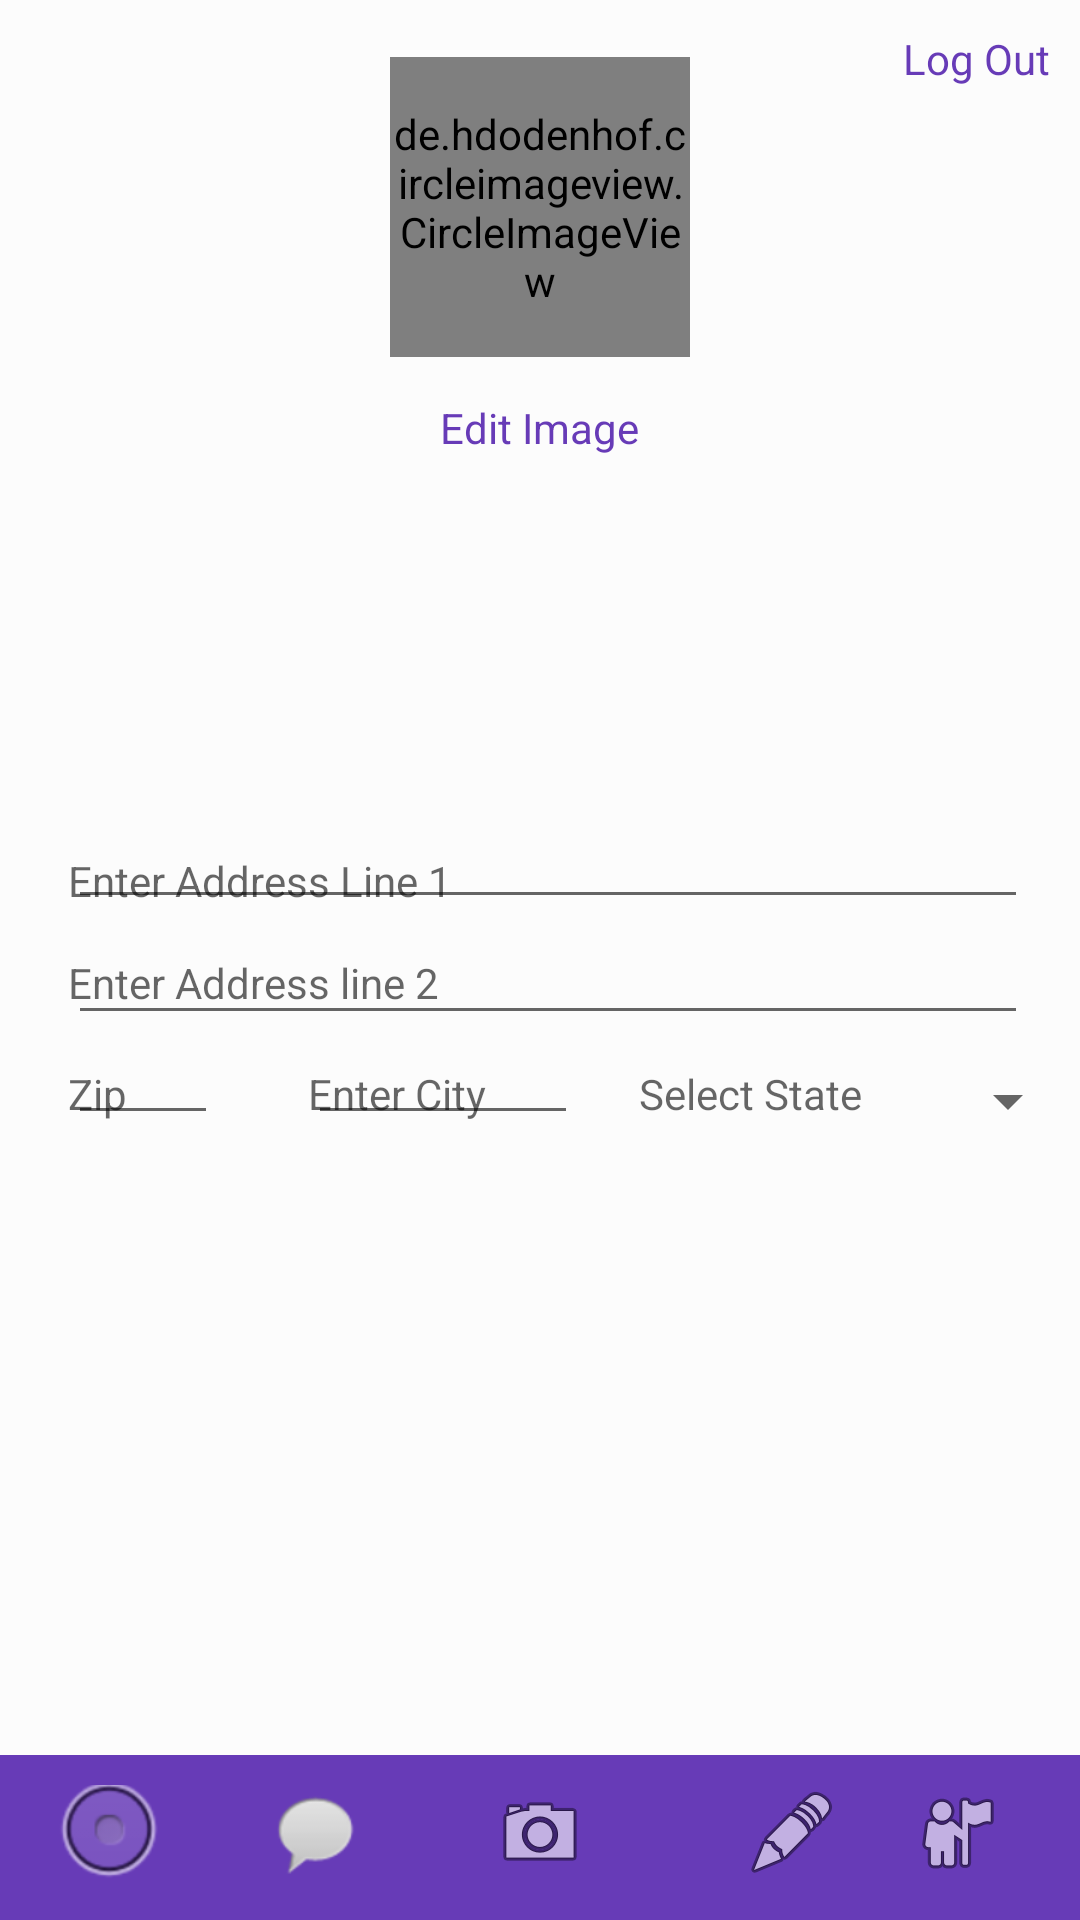

Layout XML and referenced resources for this Android screen:
<!-- AndroidManifest.xml: application theme AppTheme -->
<!-- res/layout/activity_profile.xml -->
<?xml version="1.0" encoding="utf-8"?>
<RelativeLayout xmlns:android="http://schemas.android.com/apk/res/android"
    xmlns:app="http://schemas.android.com/apk/res-auto"
    xmlns:tools="http://schemas.android.com/tools"
    android:layout_width="match_parent"
    android:layout_height="match_parent"
    android:background="@color/colorPrimary"
    tools:context="com.paranj.hireme.Profile">

    <ImageButton
        android:id="@+id/postAddButton"
        android:layout_width="wrap_content"
        android:layout_height="wrap_content"
        android:background="@color/colorPrimary"
        app:srcCompat="@android:drawable/ic_menu_camera"
        android:layout_alignParentBottom="true"
        android:layout_centerHorizontal="true"
        android:layout_marginBottom="13dp" />

    <ImageButton
        android:id="@+id/homeButton"
        android:layout_width="wrap_content"
        android:layout_height="wrap_content"
        android:layout_alignBottom="@+id/postAddButton"
        android:layout_alignParentLeft="true"
        android:layout_alignParentStart="true"
        android:layout_alignTop="@+id/postAddButton"
        android:layout_marginLeft="17dp"
        android:layout_marginStart="17dp"
        android:background="@color/colorPrimary"
        app:srcCompat="@android:drawable/btn_radio" />

    <ImageButton
        android:id="@+id/chatButton"
        android:layout_width="wrap_content"
        android:layout_height="wrap_content"
        android:layout_alignTop="@+id/postAddButton"
        android:layout_marginEnd="43dp"
        android:layout_marginRight="43dp"
        android:layout_toLeftOf="@+id/postAddButton"
        android:layout_toStartOf="@+id/postAddButton"
        android:background="@color/colorPrimary"
        app:srcCompat="@android:drawable/sym_action_chat" />

    <ImageButton
        android:id="@+id/allAddsButton"
        android:layout_width="wrap_content"
        android:layout_height="wrap_content"
        android:layout_alignTop="@+id/postAddButton"
        android:layout_marginLeft="52dp"
        android:layout_marginStart="52dp"
        android:layout_toEndOf="@+id/postAddButton"
        android:layout_toRightOf="@+id/postAddButton"
        android:background="@color/colorPrimary"
        app:srcCompat="@android:drawable/ic_menu_edit" />

    <ImageButton
        android:id="@+id/profileButton"
        android:layout_width="wrap_content"
        android:layout_height="wrap_content"
        android:layout_alignParentEnd="true"
        android:layout_alignParentRight="true"
        android:layout_alignTop="@+id/allAddsButton"
        android:layout_marginEnd="25dp"
        android:layout_marginRight="25dp"
        android:background="@color/colorPrimary"
        app:srcCompat="@android:drawable/ic_menu_myplaces" />


        <RelativeLayout
            android:id="@+id/layoutBackground"
            android:layout_width="match_parent"
            android:layout_height="match_parent"
            android:layout_marginBottom="55dp"
            android:background="@color/white">

            <de.hdodenhof.circleimageview.CircleImageView xmlns:app="http://schemas.android.com/apk/res-auto"
                android:id="@+id/profile_image"
                android:layout_width="100dp"
                android:layout_height="100dp"
                android:layout_alignParentTop="true"
                android:layout_centerHorizontal="true"
                android:layout_marginTop="19dp"
                android:src="@drawable/account"
                app:civ_border_color="#FF000000"
                app:civ_border_width="2dp" />

            <TextView
                android:id="@+id/edit_Image"
                android:layout_width="wrap_content"
                android:layout_height="wrap_content"
                android:layout_centerHorizontal="true"
                android:textColor="@color/colorPrimary"
                android:layout_below="@+id/profile_image"
                android:layout_marginTop="14dp"
                android:text="Edit Image" />

            <TextView
                android:id="@+id/firstName"
                android:layout_width="80dp"
                android:layout_height="wrap_content"
                android:layout_below="@+id/edit_Image"
                android:layout_marginEnd="44dp"
                android:layout_marginRight="44dp"
                android:layout_marginTop="22dp"
                android:layout_toLeftOf="@+id/edit_Image"
                android:layout_toStartOf="@+id/edit_Image" />

            <TextView
                android:id="@+id/lastName"
                android:layout_width="80dp"
                android:layout_height="wrap_content"
                android:layout_alignBaseline="@+id/firstName"
                android:layout_alignBottom="@+id/firstName"
                android:layout_alignEnd="@+id/edit_Image"
                android:layout_alignRight="@+id/edit_Image" />

            <TextView
                android:id="@+id/phoneNumber"
                android:layout_width="80dp"
                android:layout_height="wrap_content"
                android:layout_alignLeft="@+id/firstName"
                android:layout_alignStart="@+id/firstName"
                android:layout_below="@+id/firstName"
                android:layout_marginTop="19dp" />

            <TextView
                android:id="@+id/email"
                android:layout_width="250dp"
                android:layout_height="wrap_content"
                android:layout_alignLeft="@+id/phoneNumber"
                android:layout_alignStart="@+id/phoneNumber"
                android:layout_below="@+id/phoneNumber"
                android:layout_marginTop="15dp" />

            <TextView
                android:id="@+id/addressLine1"
                android:layout_width="320dp"
                android:layout_height="wrap_content"
                android:layout_alignLeft="@+id/email"
                android:layout_alignStart="@+id/email"
                android:layout_below="@+id/email"
                android:layout_marginTop="19dp"
                android:hint="Enter Address Line 1" />

            <TextView
                android:id="@+id/addressline2"
                android:layout_width="320dp"
                android:layout_height="wrap_content"
                android:layout_alignLeft="@+id/addressLine1"
                android:layout_alignStart="@+id/addressLine1"
                android:layout_below="@+id/addressLine1"
                android:layout_marginTop="15dp"
                android:hint="Enter Address line 2" />

            <TextView
                android:id="@+id/zipCode"
                android:layout_width="50dp"
                android:maxLength="5"
                android:inputType="number"
                android:layout_height="wrap_content"
                android:layout_alignLeft="@+id/addressline2"
                android:layout_alignStart="@+id/addressline2"
                android:layout_below="@+id/addressline2"
                android:layout_marginTop="18dp"
                android:hint="Zip" />

            <TextView
                android:id="@+id/city"
                android:layout_width="90dp"
                android:layout_height="wrap_content"
                android:layout_alignBaseline="@+id/zipCode"
                android:layout_alignBottom="@+id/zipCode"
                android:layout_toEndOf="@+id/phoneNumber"
                android:layout_toRightOf="@+id/phoneNumber"
                android:hint="Enter City" />

            <EditText
                android:id="@+id/editTextAddress1"
                android:layout_width="320dp"
                android:layout_height="wrap_content"
                android:layout_alignLeft="@+id/email"
                android:layout_alignStart="@+id/email"
                android:layout_below="@+id/email"
                android:ems="10"
                android:inputType="textPersonName" />

            <EditText
                android:id="@+id/editTextAddress2"
                android:layout_width="320dp"
                android:layout_height="wrap_content"
                android:layout_alignBaseline="@+id/addressline2"
                android:layout_alignBottom="@+id/addressline2"
                android:layout_alignLeft="@+id/addressline2"
                android:layout_alignStart="@+id/addressline2"
                android:ems="10"
                android:inputType="textPersonName" />

            <EditText
                android:id="@+id/editTextZip"
                android:layout_width="50dp"
                android:layout_height="wrap_content"
                android:layout_alignLeft="@+id/addressline2"
                android:layout_alignStart="@+id/addressline2"
                android:layout_below="@+id/addressline2"
                android:ems="10"
                android:inputType="textPersonName"
                />

            <EditText
                android:id="@+id/editTextCity"
                android:layout_width="90dp"
                android:layout_height="wrap_content"
                android:layout_alignBottom="@+id/editTextZip"
                android:layout_alignLeft="@+id/city"
                android:layout_alignStart="@+id/city"
                android:ems="10"
                android:inputType="textPersonName"
                 />

            <TextView
                android:id="@+id/logOut"
                android:layout_width="wrap_content"
                android:layout_height="wrap_content"
                android:layout_marginTop="10dp"
                android:layout_alignParentEnd="true"
                android:layout_alignParentRight="true"
                android:layout_alignParentTop="true"
                android:layout_marginEnd="10dp"
                android:layout_marginRight="10dp"
                android:textColor="@color/colorPrimary"
                android:text="Log Out" />

            <TextView
                android:id="@+id/states"
                android:layout_width="150dp"
                android:layout_height="wrap_content"
                android:layout_alignTop="@+id/city"
                android:layout_toEndOf="@+id/lastName"
                android:layout_toRightOf="@+id/lastName"
                android:hint="Select State" />


            <Spinner
                android:id="@+id/mySpinner"
                android:layout_width="150dp"
                android:layout_height="wrap_content"
                android:layout_alignTop="@+id/city"
                android:layout_toEndOf="@+id/lastName"
                android:layout_toRightOf="@+id/lastName"
                android:ems="10" />


        </RelativeLayout>


</RelativeLayout>
<!-- resources referenced by this layout -->
<resources>
  <color name="colorPrimary">#673bb7</color>
  <color name="white">#fcfcfc</color>
  <style name="AppTheme" parent="Theme.AppCompat.Light.NoActionBar">
          
          <item name="colorPrimaryDark">@color/colorPrimaryDark</item>
          <item name="colorPrimary">@color/colorPrimary</item>
          <item name="colorAccent">@color/colorAccent</item>
  
      </style>
  <color name="colorPrimaryDark">#512da7</color>
  <color name="colorAccent">#FF4081</color>
</resources>
